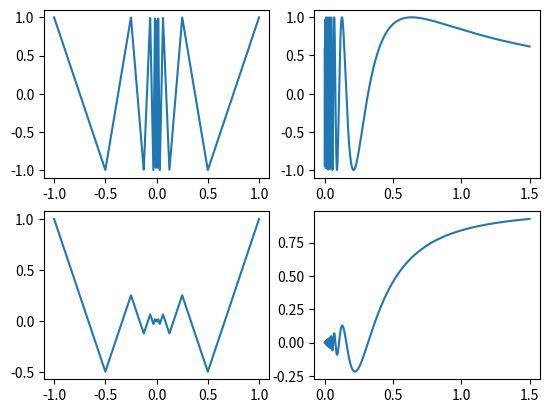

Recreate this plot in Python.
import numpy as np
from matplotlib import pyplot as pt
from matplotlib.gridspec import GridSpec


def find_2npower(x):
    power2 = np.floor(np.log(x) / np.log(2))
    if (np.power(2, power2) == x):
        return (power2, power2)
    else:
        return (power2, power2 + 1)


def func1(x, base):
    p1, p2 = find_2npower(x)
    if (p1 == p2):
        return np.power(base, -p1)
    else:
        x1 = np.power(2, p1)
        x2 = np.power(2, p2)
        y1 = np.power(base, -p1)
        y2 = np.power(base, -p2)
        return y1 + (y2 - y1) * (x - x1) / (x2 - x1)


def display(funcs, xs):
    n = len(funcs)
    col = int(np.sqrt(n))
    row = int(np.ceil(n / col))
    grid = GridSpec(row, col)
    for i in range(row):
        for j in range(col):
            print('zwww', i, j)
            pt.subplot(grid[i, j])
            func, x = funcs[i * col + j], xs[i * col + j]
            pt.plot(x, func(x))
    pt.show()


def continuous():
    xs1 = np.linspace(-1, 1, 4000)
    xs2 = np.linspace(0, 1.5, 2000)
    display([
        lambda x: [func1(np.abs(y), -1) for y in x],
        lambda x: np.sin(1 / x),
        lambda x: [func1(np.abs(y), -0.5) for y in x],
        lambda x: x * np.sin(1 / x)
    ], [
        xs1,
        xs2,
        xs1,
        xs2
    ])


if __name__ == '__main__':
    continuous()
